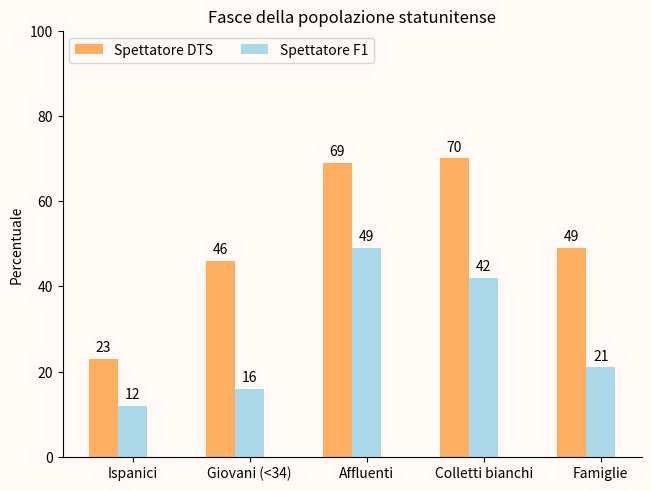

Write the Python code that produced this figure.
import matplotlib.pyplot as plt
import numpy as np

categories = ("Ispanici", "Giovani (<34)", "Affluenti", "Colletti bianchi", "Famiglie")
viewers = {
    #sources
    #https://www.nielsen.com/insights/2022/driven-to-watch-how-a-sports-docuseries-drove-u-s-fans-to-formula-1/
    'Spettatore DTS': (23, 46, 69, 70, 49),
    'Spettatore F1': (12, 16, 49, 42, 21)
}

x = np.arange(len(categories))  
width = 0.25  
multiplier = 0

fig, ax = plt.subplots(layout='constrained')
color_dts = '#fdae61'
color_f1 = '#abd9e9'
plt.gca().set_facecolor('#FFFAF6')
plt.gcf().set_facecolor('#FFFAF6')
for attribute, measurement in viewers.items():
    offset = width * multiplier
    color = color_dts if attribute == 'Spettatore DTS' else color_f1
    rects = ax.bar(x + offset, measurement, width, label=attribute, color = color)
    ax.bar_label(rects, padding=3)
    multiplier += 1

ax.set_ylabel('Percentuale')
ax.set_title('Fasce della popolazione statunitense')
ax.set_xticks(x + width, categories)
ax.legend(loc='upper left', ncols=3, facecolor = '#FFFAF6')
ax.set_ylim(0, 100)
ax.spines['top'].set_visible(False)
ax.spines['right'].set_visible(False)

plt.show()